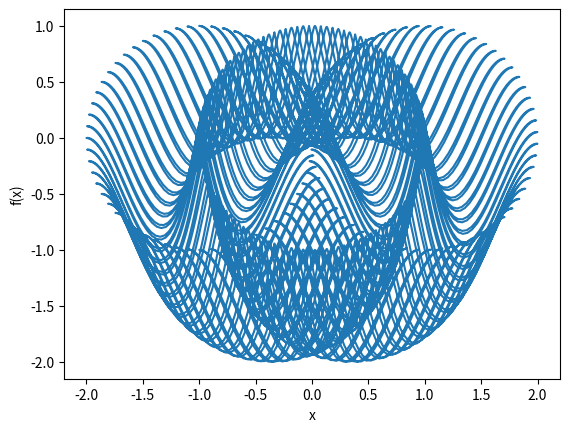
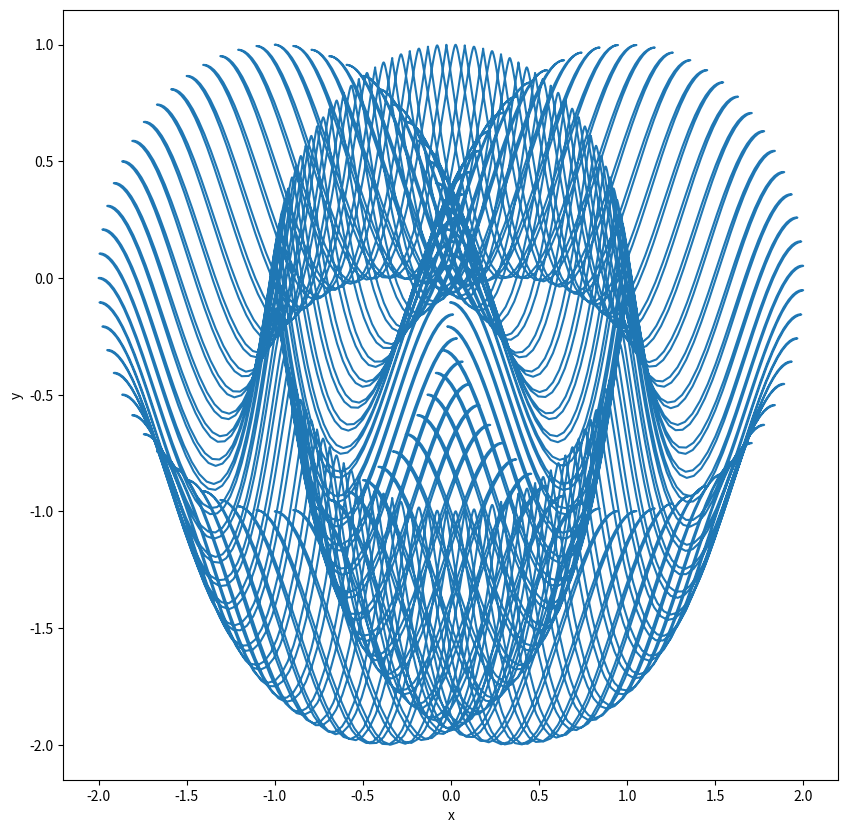

Source code (Python) for these figures, in order:
# import standard math library
import numpy as np

# import standard graphics library
import matplotlib.pyplot as plt

# create an array with 10000 values
t = np.linspace(0, 2*(np.pi), 10000)

# define functions
def trigon1(a, b, j):
    x1 = (np.cos(a*t) - np.cos(b*t)**j)
    return x1

def trigon2(c, d, k):
    y1 = (np.sin(c*t) - np.sin(d*t)**k)
    return y1

# compute trigon1 and trigon2
x = trigon1(1, 60, 3)
y = trigon2(1, 120, 4)

# plot functions
plt.figure()
plt.plot(x,y)

# add label
plt.xlabel('x')
plt.ylabel('f(x)')

# change shape
plt.figure(figsize = (10, 10))
plt.plot(x, y)
plt.xlabel('x')
plt.ylabel('y')
plt.show()

# save plot
plt.savefig('ADS1.png')
